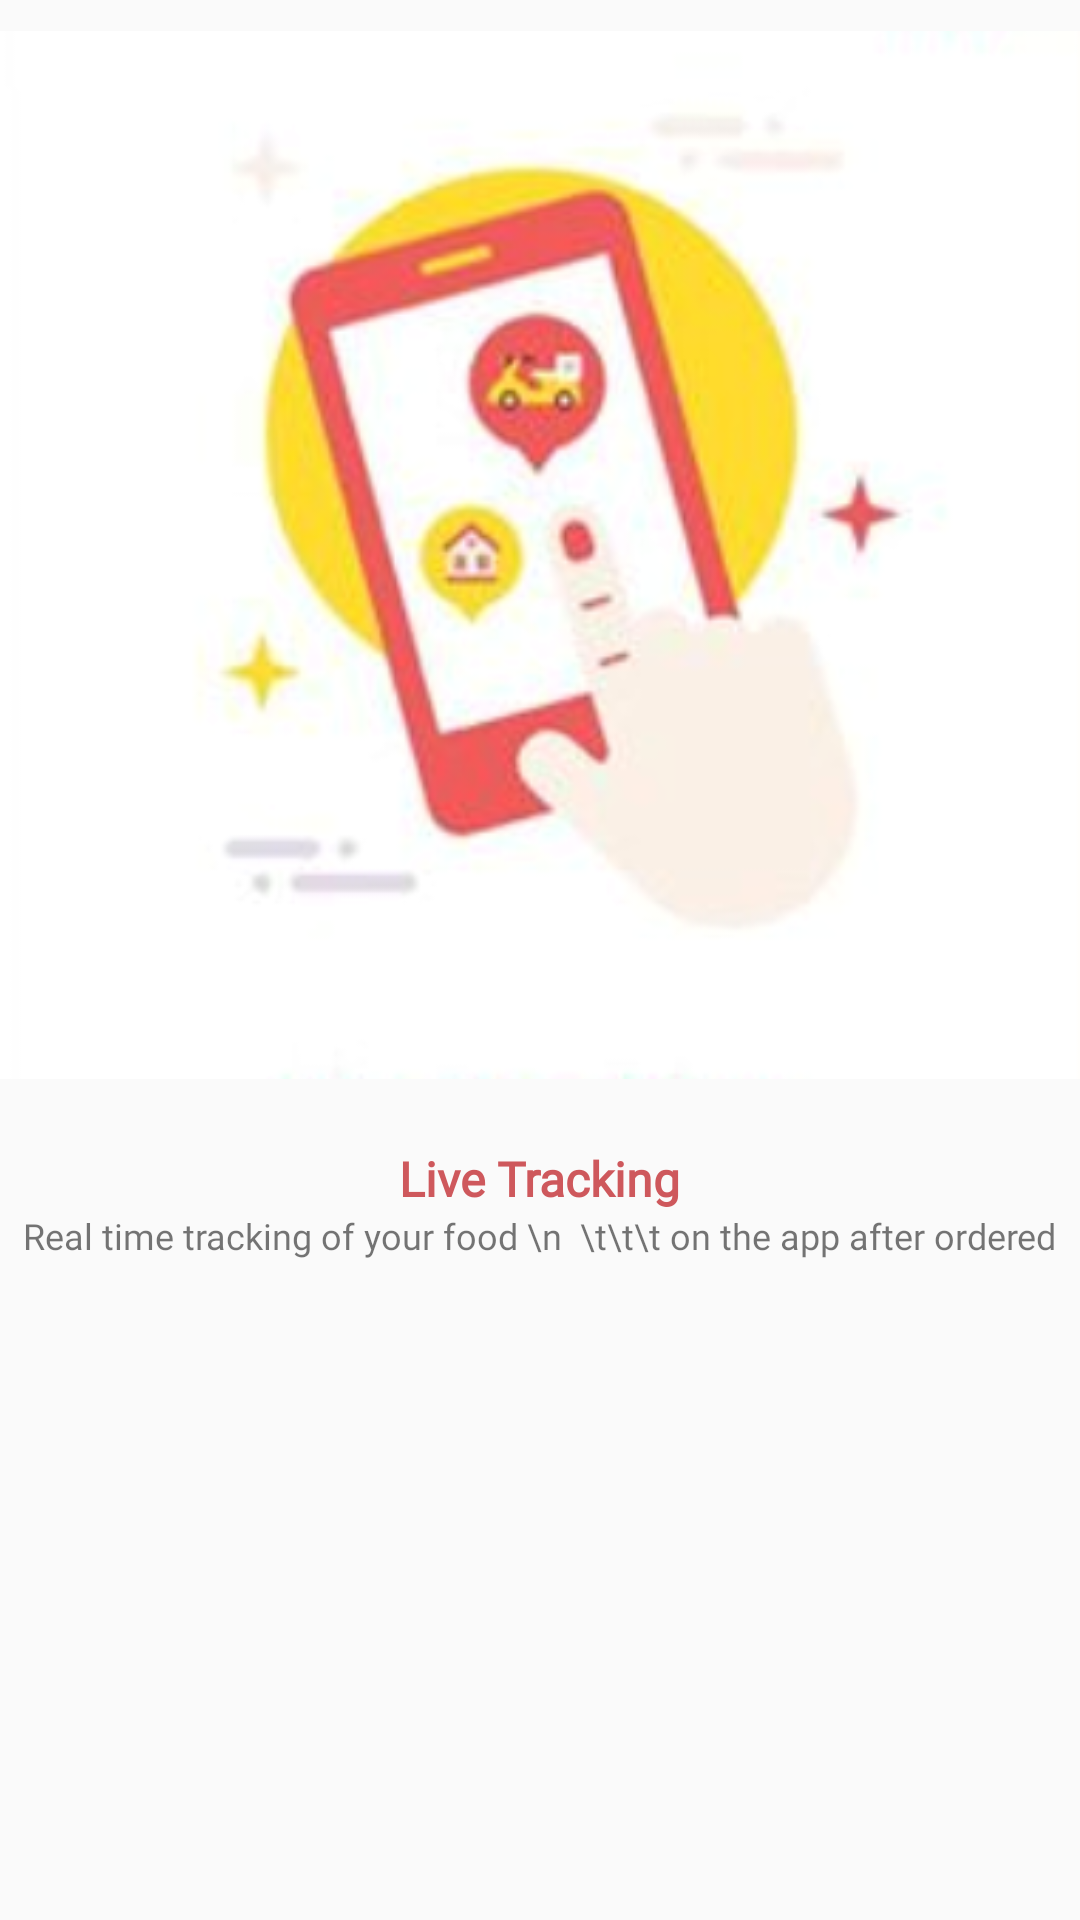

Reconstruct the res/layout file that produces this screen, plus the resources it refers to.
<!-- AndroidManifest.xml: application theme Platform.MaterialComponents.Light -->
<!-- res/layout/fragment_intro_three.xml -->
<?xml version="1.0" encoding="utf-8"?>
<LinearLayout xmlns:android="http://schemas.android.com/apk/res/android"
    android:layout_width="match_parent"
    android:layout_height="match_parent"
    xmlns:app="http://schemas.android.com/apk/res-auto"
    android:orientation="vertical">
    <LinearLayout
        android:layout_width="wrap_content"
        android:layout_height="wrap_content"
        android:orientation="vertical"
        android:layout_gravity="center"
        android:gravity="center">
        <TextView
            android:id="@+id/tvLogIn"
            android:layout_width="wrap_content"
            android:layout_height="wrap_content"
            android:fontFamily="@font/cambay"
            android:text="Log in"
            android:visibility="gone"
            android:layout_marginTop="@dimen/margin_medium_2"
            android:textColor="@color/text_color"
            android:textSize="@dimen/text_regular"
            android:layout_marginStart="@dimen/margin_medium_2"
            android:layout_marginEnd="@dimen/margin_medium_2"
            android:layout_gravity="end" />
        <ImageView
            android:layout_width="wrap_content"
            android:layout_height="wrap_content"
            android:src="@drawable/livetrack"
            android:layout_gravity="center_horizontal"
            />
        <TextView
            android:layout_width="wrap_content"
            android:layout_height="wrap_content"
            android:text="Live Tracking"
            android:textColor="@color/text_color"
            android:textSize="@dimen/text_regular_2x"
            android:textStyle="bold"
            android:layout_gravity="center"
            android:layout_marginTop="12dp"
            android:fontFamily="@font/cambay"/>
        <TextView
            android:layout_width="wrap_content"
            android:layout_height="wrap_content"
            android:text="Real time tracking of your food \n  \t\t\t on the app after ordered"
            android:fontFamily="@font/cambay"
            android:layout_gravity="center"
            android:textSize="@dimen/text_small"
            />















    </LinearLayout>

</LinearLayout>
<!-- resources referenced by this layout -->
<resources>
  <color name="text_color">#CE585C</color>
  <dimen name="margin_medium_2">16dp</dimen>
  <dimen name="margin_xlarge">32dp</dimen>
  <dimen name="text_regular">14sp</dimen>
  <dimen name="text_regular_2x">16sp</dimen>
  <dimen name="text_small">12sp</dimen>
  <!-- drawable livetrack: png bitmap (drawable, 97363 bytes) -->
  <style name="ShapeAppearanceOverlay.MyApp.Button.round" parent="">
          <item name="cornerFamily">rounded</item>
          <item name="cornerSizeTopRight">40dp</item>
          <item name="cornerSizeBottomRight">40dp</item>
          <item name="cornerSizeBottomLeft">40dp</item>
          <item name="cornerSizeTopLeft">40dp</item>
      </style>
</resources>
